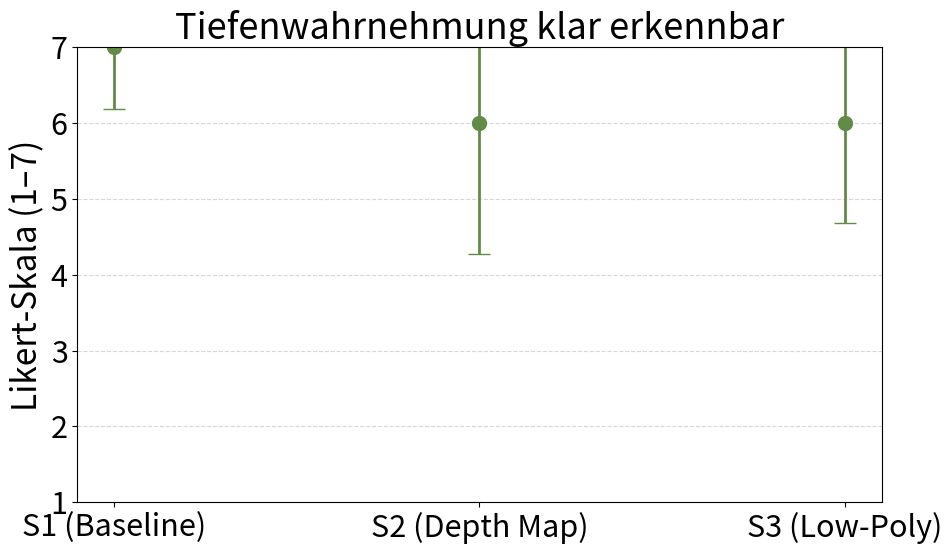
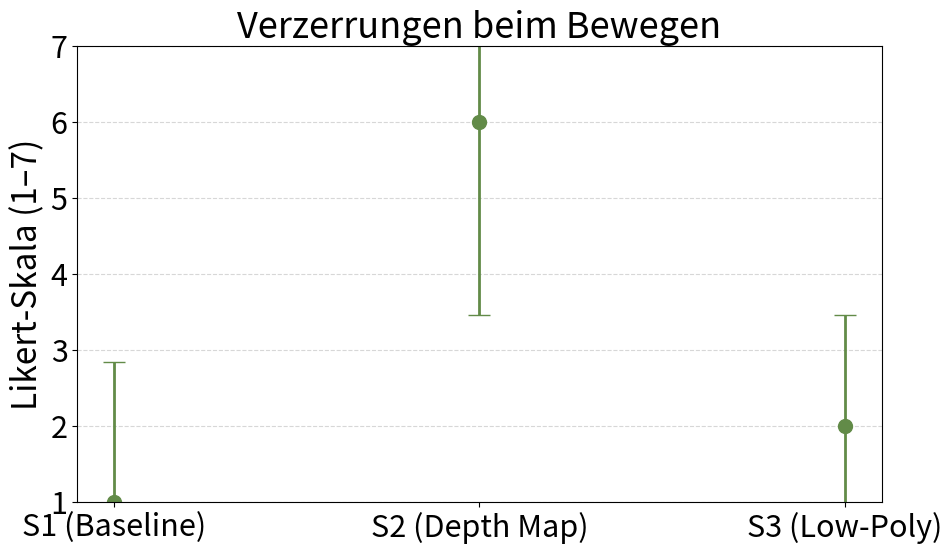
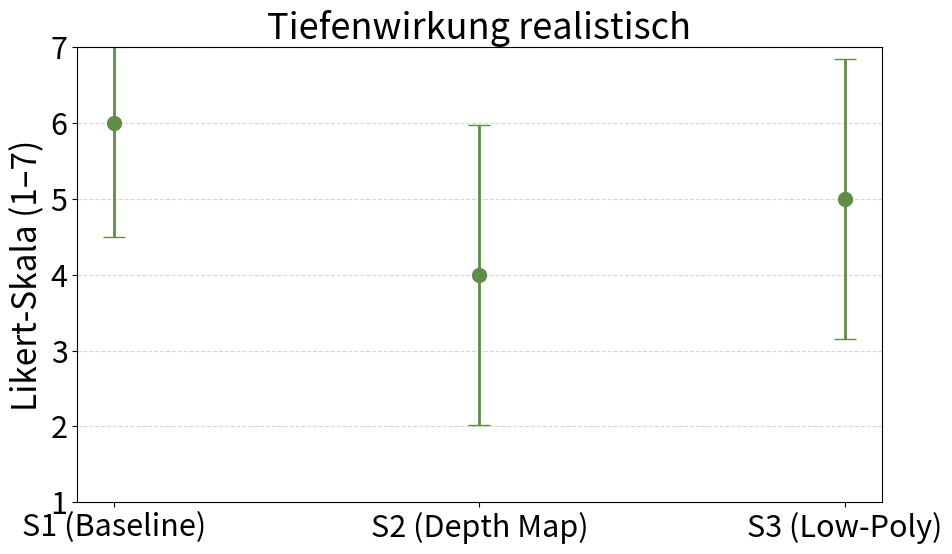
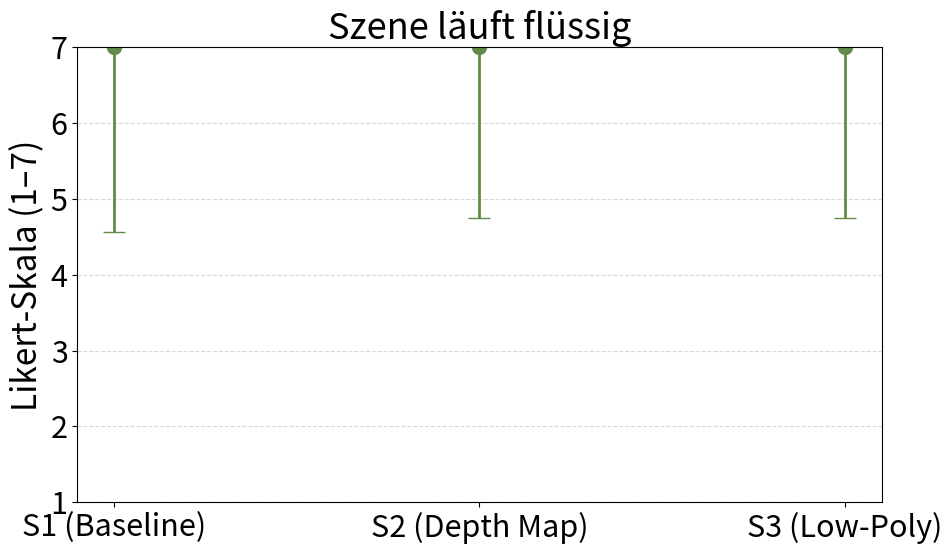

Write the Python code that produced these figures, in order.
import pandas as pd
import matplotlib.pyplot as plt

plt.rcParams.update({
    "font.size": 22,
    "axes.titlesize": 26,
    "axes.labelsize": 24,
    "xtick.labelsize": 22,
    "ytick.labelsize": 22,
    "legend.fontsize": 20
})

data = [
    # Umfrage S1_P2  → technisch S2 (Depth Map)
    ("S2 (Depth Map)", "Tiefenwahrnehmung klar erkennbar", 6, 1.72),
    ("S2 (Depth Map)", "Verzerrungen beim Bewegen",        6, 2.53),
    ("S2 (Depth Map)", "Tiefenwirkung realistisch",        4, 1.98),
    ("S2 (Depth Map)", "Szene läuft flüssig",              7, 2.25),

    # Umfrage S2_P2 → technisch S3 (Low-Poly)
    ("S3 (Low-Poly)", "Tiefenwahrnehmung klar erkennbar", 6, 1.32),
    ("S3 (Low-Poly)", "Verzerrungen beim Bewegen",        2, 1.46),
    ("S3 (Low-Poly)", "Tiefenwirkung realistisch",        5, 1.85),
    ("S3 (Low-Poly)", "Szene läuft flüssig",              7, 2.25),

    # Umfrage S3_P2 → technisch S1 (Baseline)
    ("S1 (Baseline)", "Tiefenwahrnehmung klar erkennbar", 7, 0.81),
    ("S1 (Baseline)", "Verzerrungen beim Bewegen",        1, 1.84),
    ("S1 (Baseline)", "Tiefenwirkung realistisch",        6, 1.50),
    ("S1 (Baseline)", "Szene läuft flüssig",              7, 2.43),
]

df = pd.DataFrame(
    data,
    columns=["Szenario", "Frage", "Median", "Streuung"]
)

order = ["S1 (Baseline)", "S2 (Depth Map)", "S3 (Low-Poly)"]
df["Szenario"] = pd.Categorical(df["Szenario"], categories=order, ordered=True)


for frage in df["Frage"].unique():
    sub = df[df["Frage"] == frage].sort_values("Szenario")

    fig, ax = plt.subplots(figsize=(10, 6))

    ax.errorbar(
        sub["Szenario"],
        sub["Median"],
        yerr=sub["Streuung"],
        fmt="o",
        capsize=8,
        markersize=10,
        linewidth=2,
        color="#628b48"
    )

    ax.set_ylim(1, 7)
    ax.set_ylabel("Likert-Skala (1–7)")
    ax.set_title(frage)
    ax.grid(axis="y", linestyle="--", alpha=0.5)

    plt.tight_layout()
    plt.savefig(f"subjektiv_{frage.replace(' ', '_')}.pdf", bbox_inches="tight")
    plt.show()


"""# Temporär auskommentiert: ganze Datei deaktiviert
plt.rcParams.update({
    "font.size": 22,
    "axes.titlesize": 26,
    "axes.labelsize": 26,
    "xtick.labelsize": 26,
    "ytick.labelsize": 26,
    "legend.fontsize": 22
})

data = {
    "Szenario": ["S1 P1", "S2 P1", "S3 P1"],
    "Korrekt":  [86, 64, 84],
    "Falsch":   [14, 33, 16],
    "Unsicher": [ 0,  3,  0],
}

df = pd.DataFrame(data)


df["Szenario"] = df["Szenario"].map({
    "S1 P1": "S2 (Depth Map)",
    "S2 P1": "S3 (Low-Poly)",
    "S3 P1": "S1 (Baseline)",
})

# feste Reihenfolge im Plot
order = ["S2 (Depth Map)", "S3 (Low-Poly)", "S1 (Baseline)"]
df["Szenario"] = pd.Categorical(df["Szenario"], categories=order, ordered=True)
df = df.sort_values("Szenario")

COLOR_KORREKT  = "#628b48"
COLOR_FALSCH   = "#9381ff"
COLOR_UNSICHER = "#272727"

fig, ax = plt.subplots(figsize=(10, 6))

ax.bar(df["Szenario"], df["Korrekt"], label="Korrekte Ordnung", color=COLOR_KORREKT)
ax.bar(
    df["Szenario"],
    df["Falsch"],
    bottom=df["Korrekt"],
    label="Falsche Ordnung",
    color=COLOR_FALSCH
)
ax.bar(
    df["Szenario"],
    df["Unsicher"],
    bottom=df["Korrekt"] + df["Falsch"],
    label="Unsicher",
    color=COLOR_UNSICHER
)

ax.set_ylim(0, 100)
ax.set_ylabel("Anteil in %")
ax.set_title("Relative Tiefenschätzung (korrekt / falsch / unsicher)")
ax.legend()

plt.tight_layout()
plt.show()
"""